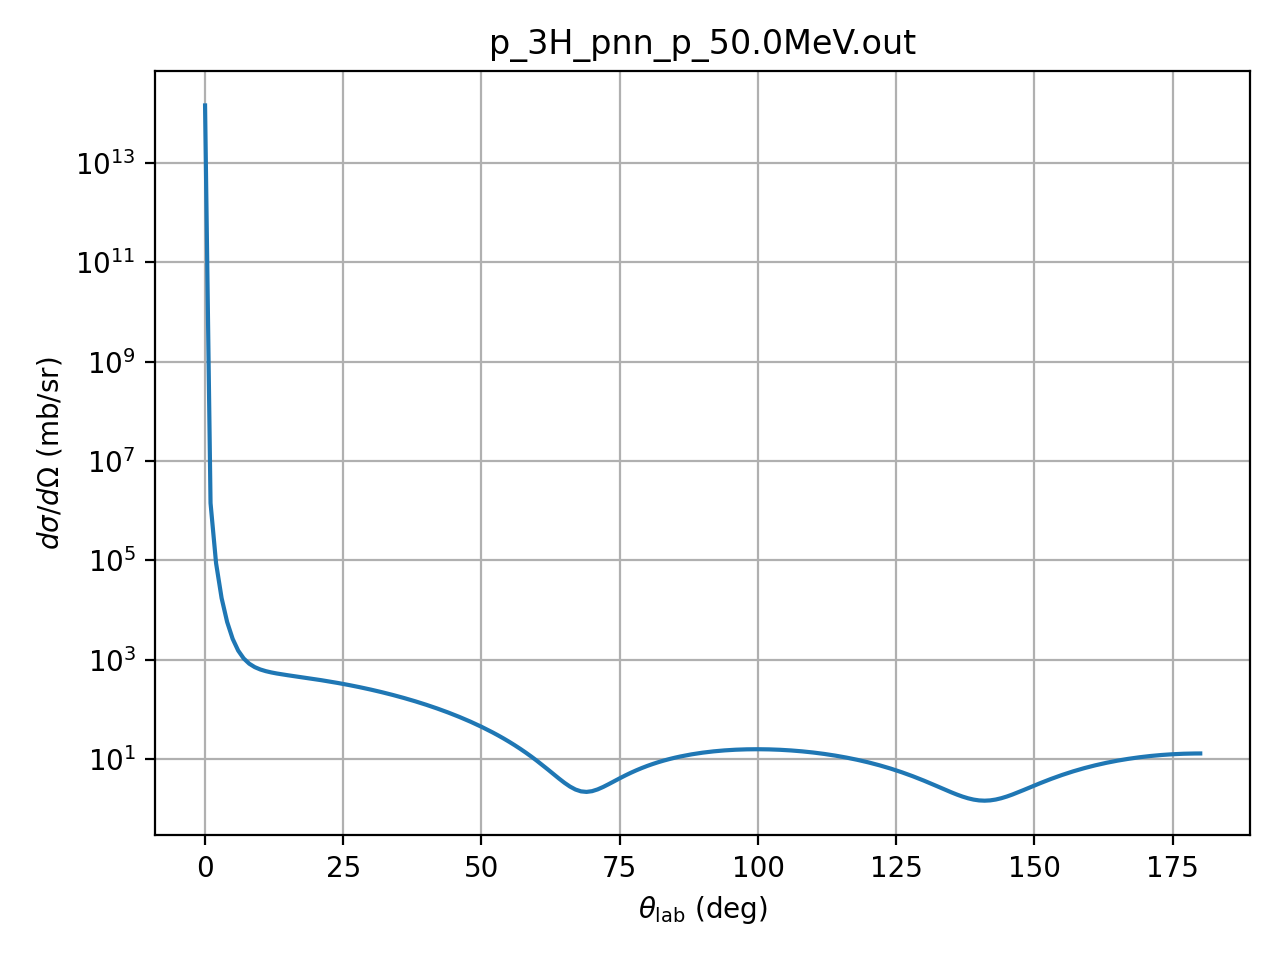

The table this chart was drawn from, first rows:
theta_deg, dsigma_domega_mb_sr, ratio_to_rutherford
0.01, 143010000000000, 1.0
1.0, 1418500, 0.9918
2.0, 87624, 0.9801
3.0, 17377, 0.9838
4.0, 5748, 1.028
5.0, 2626, 1.146
6.0, 1522, 1.377
7.0, 1055, 1.767
8.0, 829.1, 2.367
9.0, 706.9, 3.23
10.0, 634.2, 4.412
11.0, 586.6, 5.969
12.0, 552.7, 7.955
13.0, 526.4, 10.42
14.0, 504.5, 13.42
15.0, 485.2, 16.98
16.0, 467.4, 21.14
17.0, 450.6, 25.93
18.0, 434.2, 31.35
19.0, 418.2, 37.42
20.0, 402.4, 44.11
21.0, 386.6, 51.41
22.0, 370.9, 59.28
23.0, 355.3, 67.68
24.0, 339.8, 76.55
25.0, 324.3, 85.81
26.0, 309, 95.39
27.0, 293.8, 105.2
28.0, 278.7, 115.1
29.0, 263.9, 125.1
30.0, 249.4, 134.9
31.0, 235.1, 144.6
32.0, 221.1, 153.9
33.0, 207.5, 162.8
34.0, 194.3, 171.2
35.0, 181.4, 178.8
36.0, 169, 185.8
37.0, 156.9, 191.8
38.0, 145.4, 196.9
39.0, 134.3, 201
40.0, 123.7, 204.1
41.0, 113.6, 205.9
42.0, 103.9, 206.7
43.0, 94.78, 206.2
44.0, 86.14, 204.5
45.0, 78, 201.7
46.0, 70.35, 197.7
47.0, 63.19, 192.6
48.0, 56.51, 186.5
49.0, 50.3, 179.3
50.0, 44.55, 171.3
51.0, 39.25, 162.6
52.0, 34.39, 153.1
53.0, 29.95, 143.1
54.0, 25.91, 132.7
55.0, 22.26, 122
56.0, 18.99, 111.2
57.0, 16.07, 100.4
58.0, 13.49, 89.84
59.0, 11.22, 79.57
... 121 more rows
